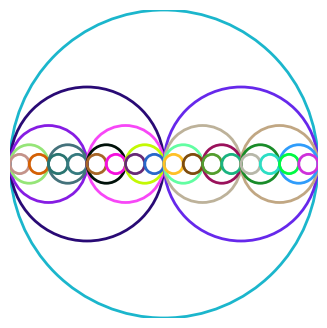

Write the Python code that produced this figure.
import matplotlib.pyplot as plt
from matplotlib.patches import Circle
import random

def draw_color_circle(ax, x, y, r):
    # 무작위 RGB 색상 만들기
    color = (
        random.randint(0, 255) / 255,
        random.randint(0, 255) / 255,
        random.randint(0, 255) / 255
    )

    # 실제 원 그리기
    circle = Circle(
        (x, y),
        r,
        fill=False,
        edgecolor=color,
        linewidth=2
    )
    ax.add_patch(circle)

    # 반지름이 5 이상이면 좌우에 작은 원을 재귀로 그림
    if r >= 5:
        draw_color_circle(ax, x - r / 2, y, r / 2)
        draw_color_circle(ax, x + r / 2, y, r / 2)


fig, ax = plt.subplots(figsize=(12, 4))

draw_color_circle(ax, 64, 64, 64)

ax.set_xlim(0, 128)
ax.set_ylim(0, 128)
ax.set_aspect("equal")
ax.set_facecolor("black")
ax.axis("off")

plt.show()
